Photos from the image-classification dataset "dataset_organized" in the GitHub repository prajugopal2005/drycocograding. Its 3 classes are: grade A, grade B, grade C.

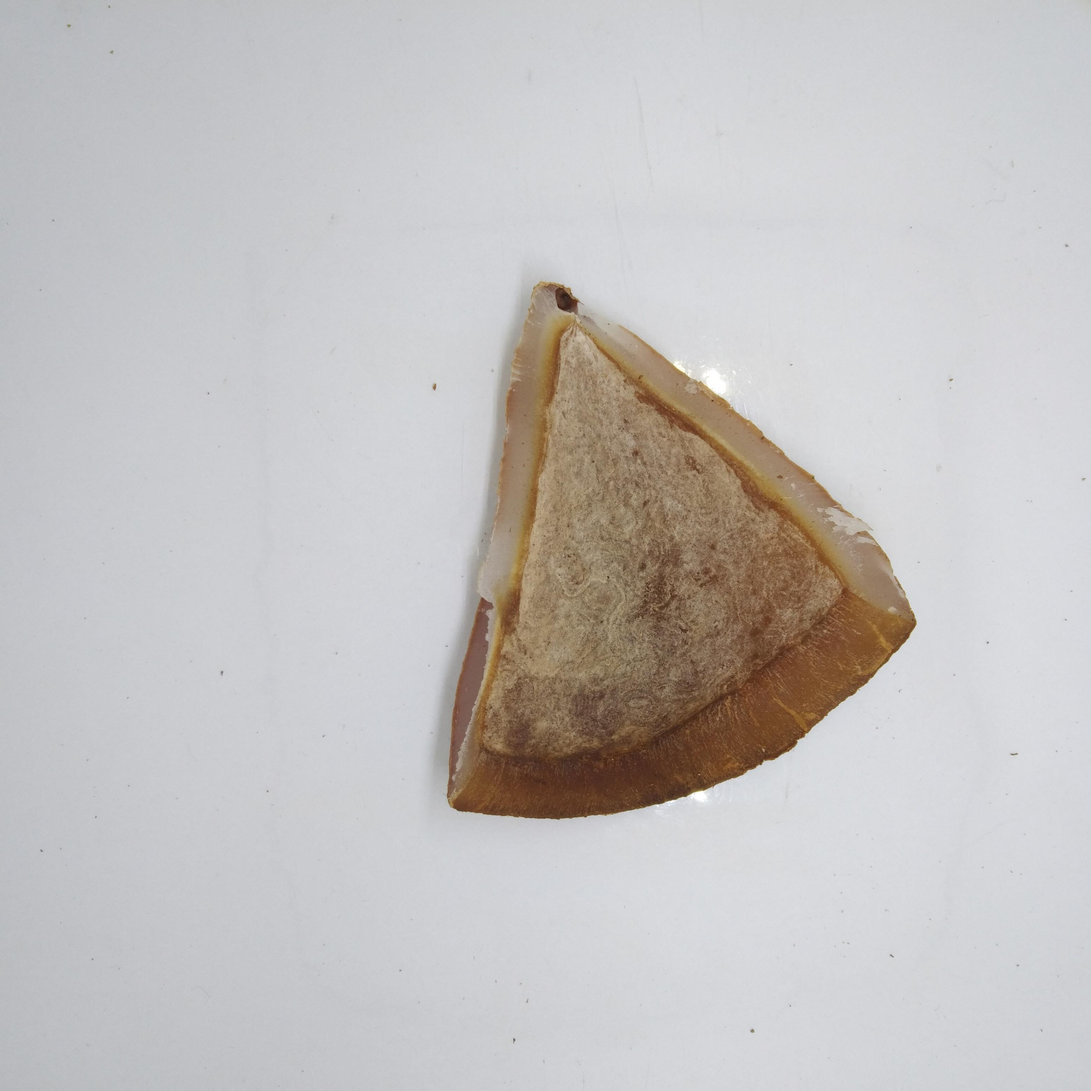
Label: grade B

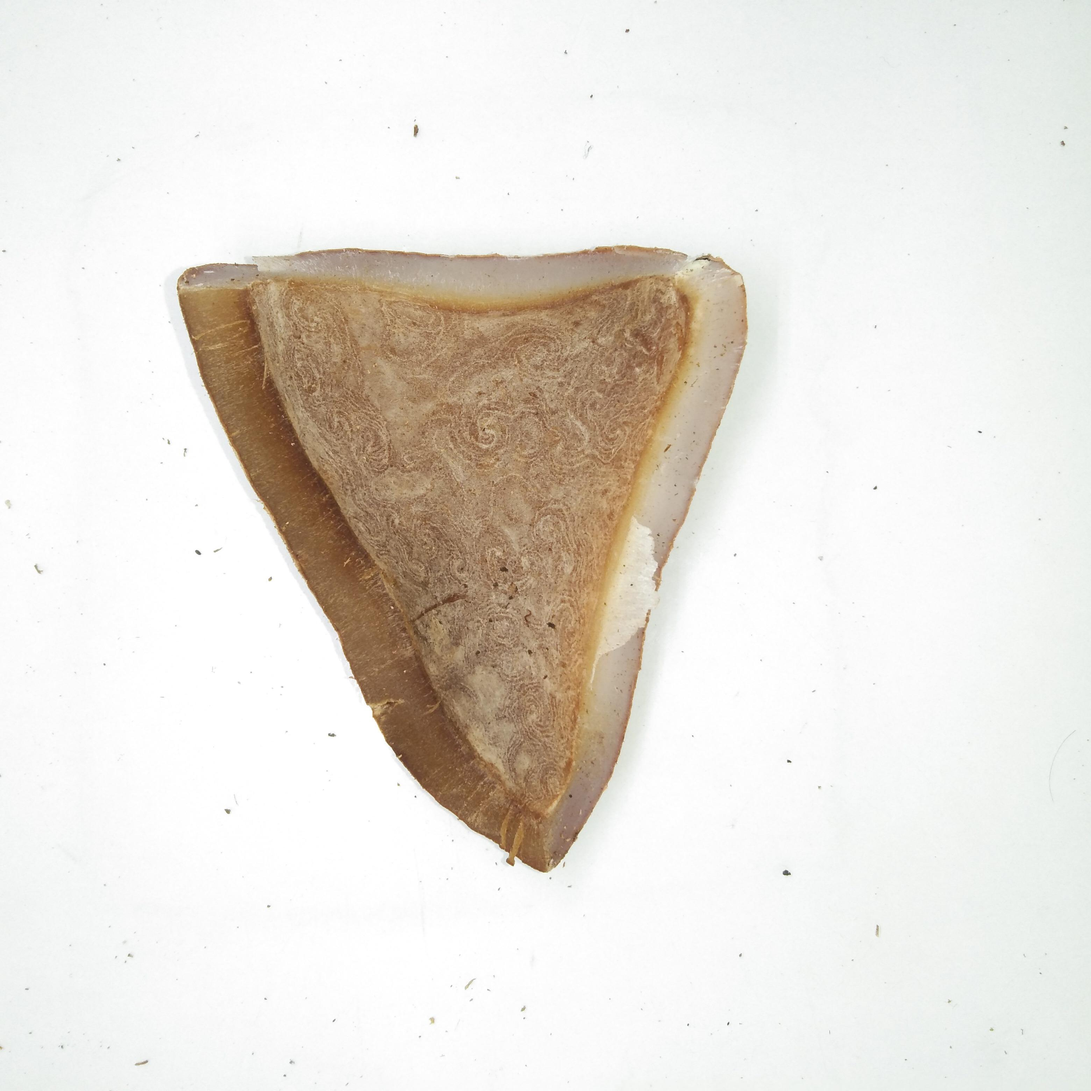
Label: grade B

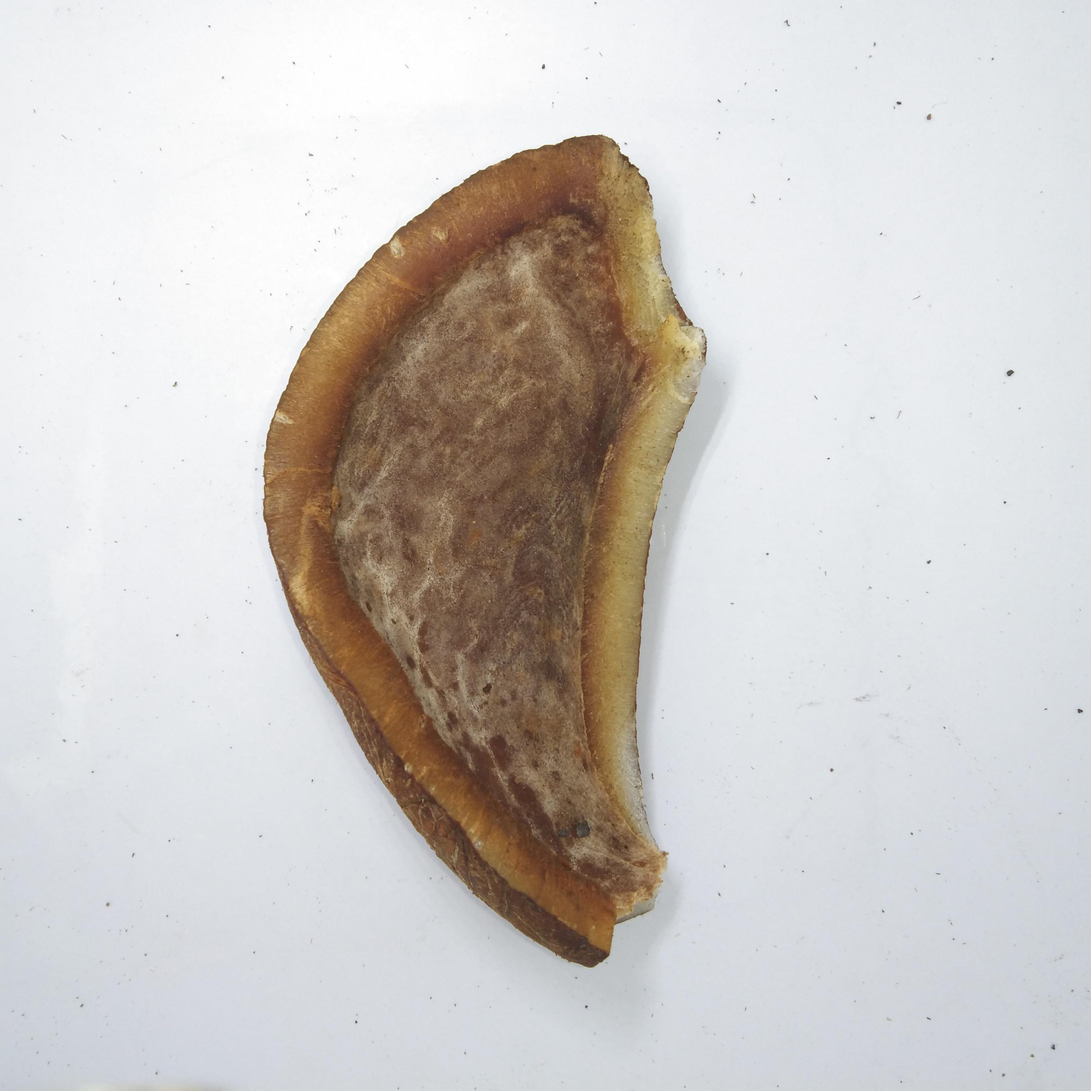
Label: grade C

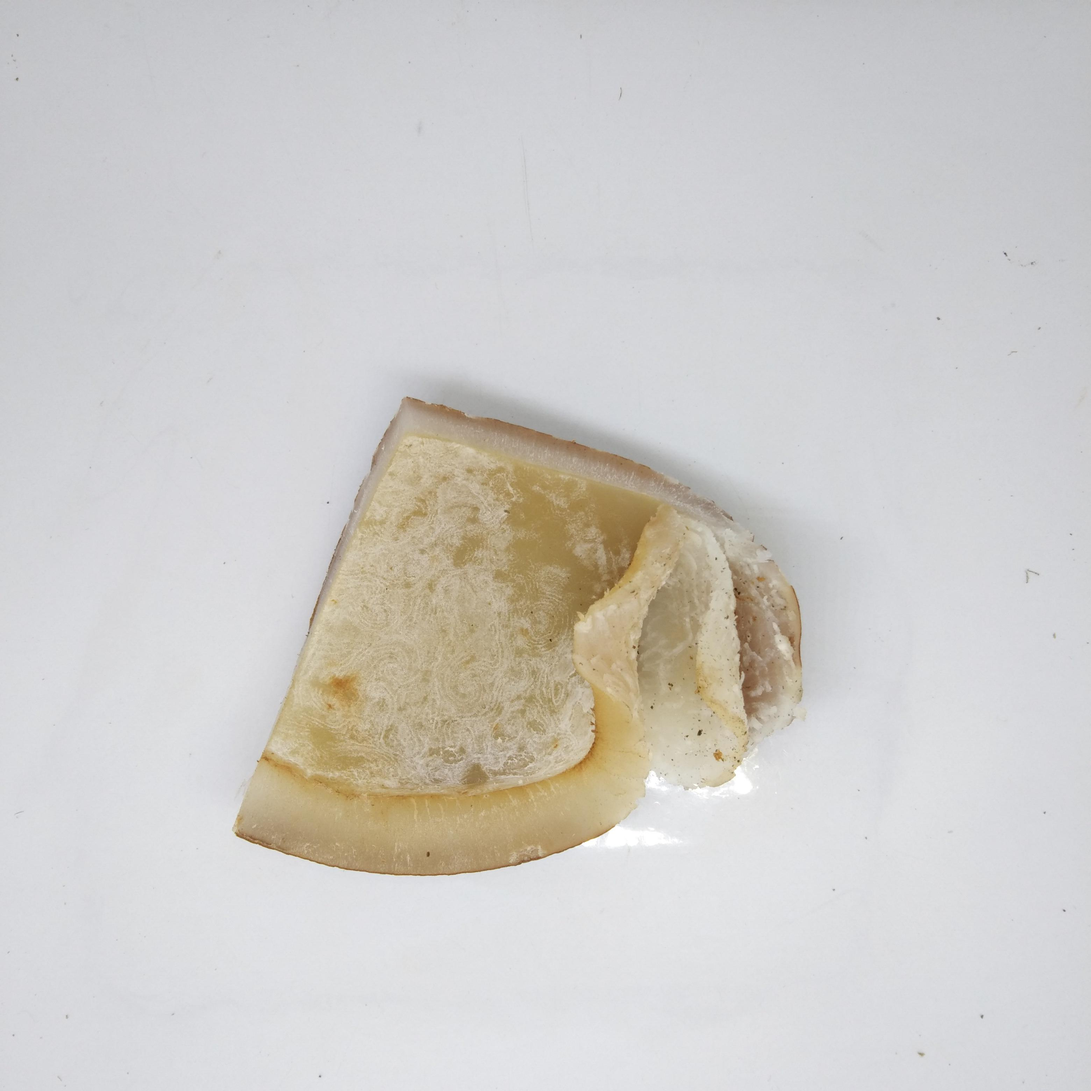
Label: grade A

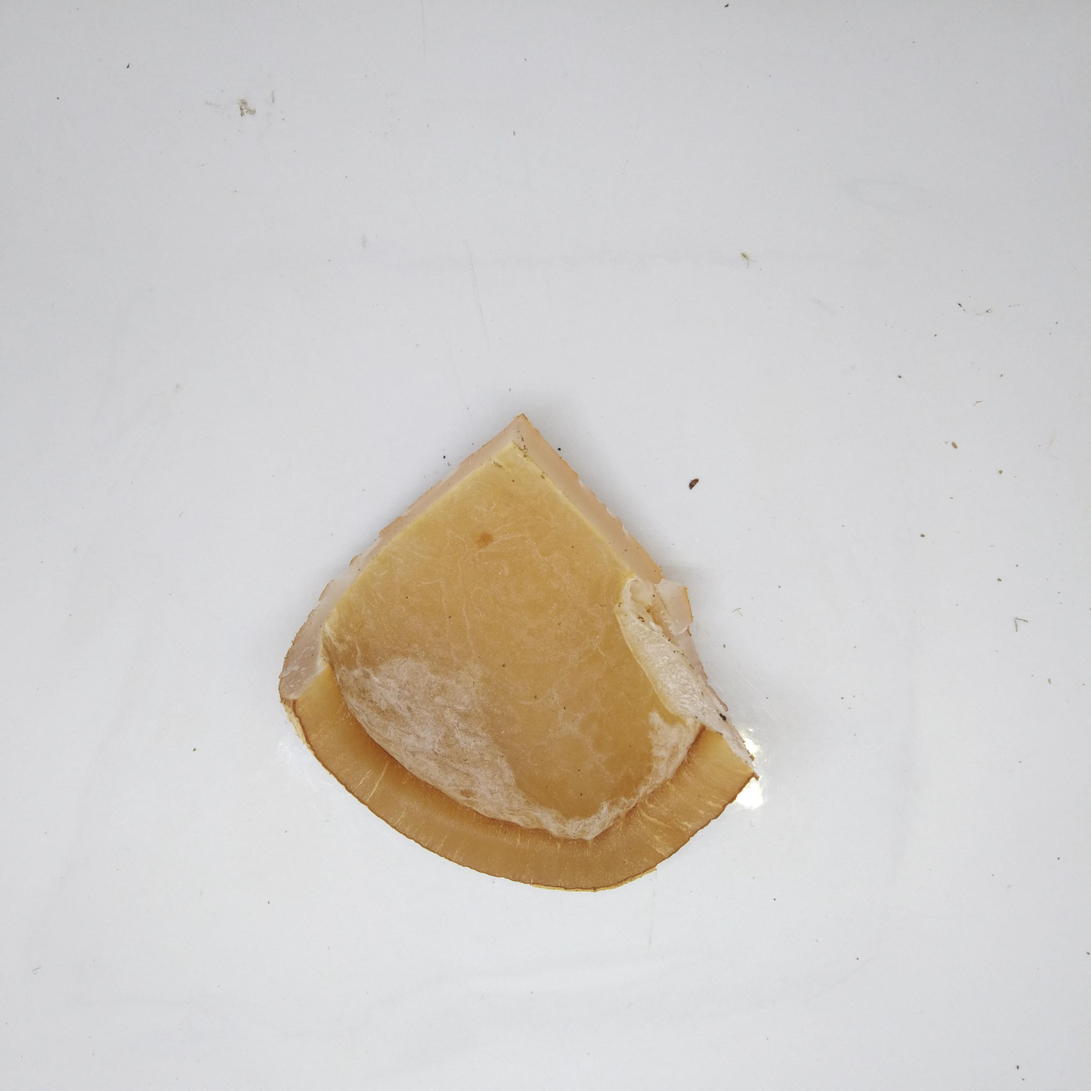
Label: grade A

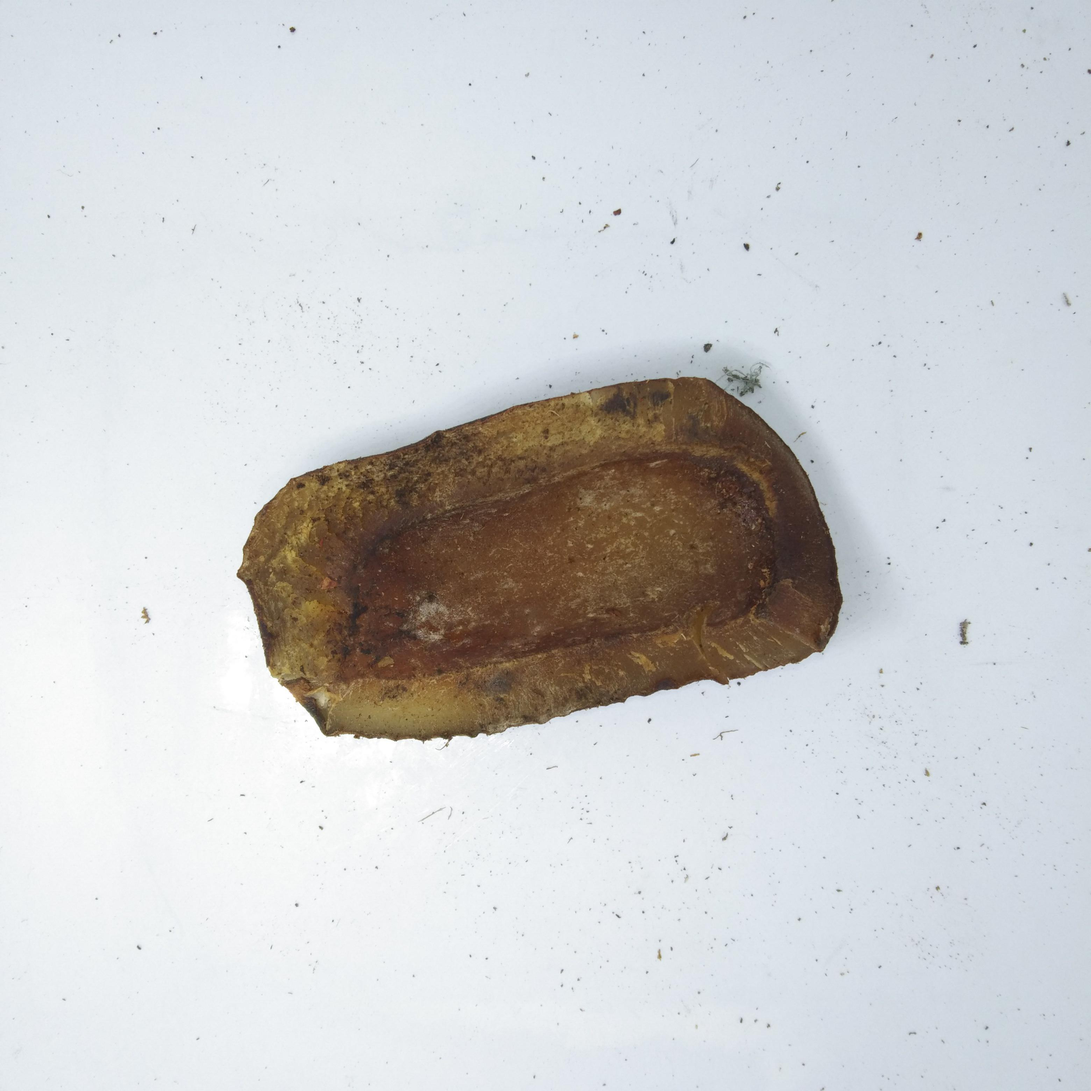
Label: grade C
